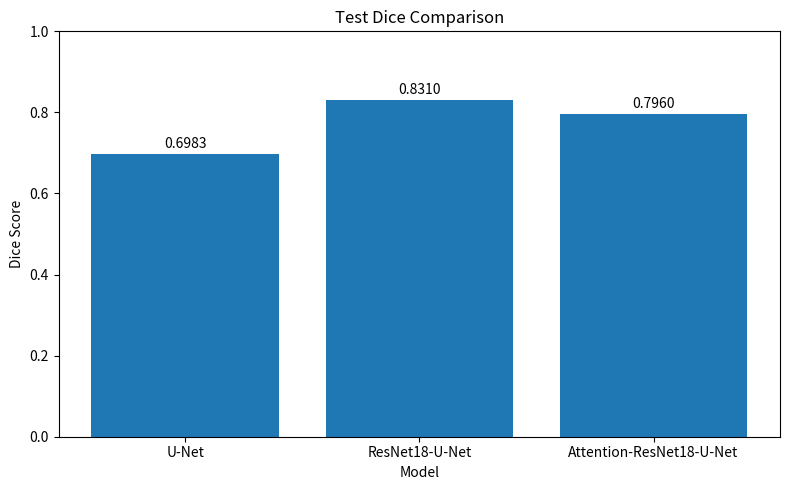
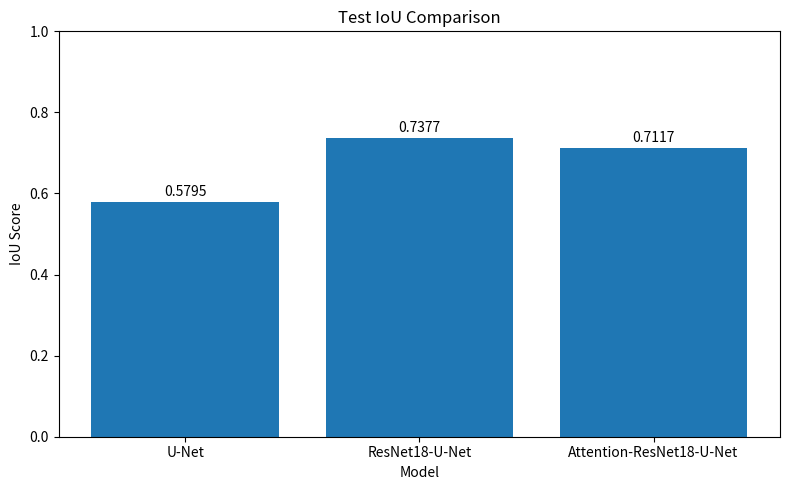
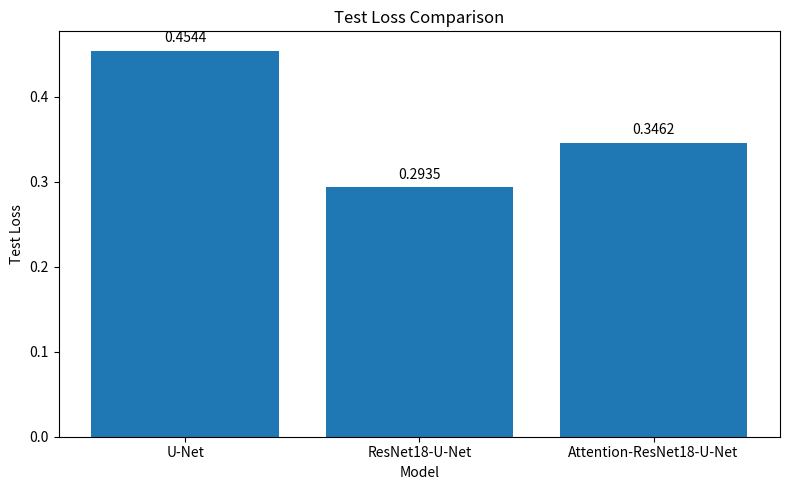

Generate these figures, in order, with matplotlib:
"""
三种乳腺超声分割模型的最终结果比较。

比较模型：
1. Scratch U-Net
2. ResNet18 U-Net
3. Attention ResNet18 U-Net

输出：
1. model_comparison.csv
2. Dice 柱状图
3. IoU 柱状图
4. Test Loss 柱状图
"""

from pathlib import Path

import pandas as pd
import matplotlib.pyplot as plt


# ============================================================
# 1. 创建最终结果保存目录
# ============================================================

SAVE_DIR = Path(
    "results/final"
)

FIGURE_DIR = (
    SAVE_DIR / "figures"
)

SAVE_DIR.mkdir(
    parents=True,
    exist_ok=True
)

FIGURE_DIR.mkdir(
    parents=True,
    exist_ok=True
)


# ============================================================
# 2. 输入三个模型的真实测试结果
# ============================================================
#
# 注意：
# 这里全部来自我们真正训练得到的 Test Set 结果。
# 不是 GitHub 原作者结果。
#
# ============================================================

results = [

    {
        "Model": "U-Net",
        "Test Loss": 0.4544,
        "Test Dice": 0.6983,
        "Test IoU": 0.5795
    },

    {
        "Model": "ResNet18-U-Net",
        "Test Loss": 0.2935,
        "Test Dice": 0.8310,
        "Test IoU": 0.7377
    },

    {
        "Model": "Attention-ResNet18-U-Net",
        "Test Loss": 0.3462,
        "Test Dice": 0.7960,
        "Test IoU": 0.7117
    }

]


# ============================================================
# 3. 转成 DataFrame
# ============================================================

df = pd.DataFrame(
    results
)


print(
    "\n===== Final Model Comparison ====="
)

print(
    df.to_string(index=False)
)


# ============================================================
# 4. 保存 CSV
# ============================================================

csv_path = (
    SAVE_DIR /
    "model_comparison.csv"
)

df.to_csv(
    csv_path,
    index=False
)

print(
    "\nSaved:",
    csv_path
)


# ============================================================
# 5. Dice 柱状图
# ============================================================

plt.figure(
    figsize=(8, 5)
)

bars = plt.bar(
    df["Model"],
    df["Test Dice"]
)


plt.ylabel(
    "Dice Score"
)

plt.xlabel(
    "Model"
)

plt.title(
    "Test Dice Comparison"
)

plt.ylim(
    0,
    1
)


# 在柱子上显示具体数字
for bar, value in zip(
    bars,
    df["Test Dice"]
):

    plt.text(

        bar.get_x()
        +
        bar.get_width() / 2,

        value + 0.015,

        f"{value:.4f}",

        ha="center"
    )


plt.tight_layout()


plt.savefig(
    FIGURE_DIR /
    "model_dice_comparison.png",

    dpi=300
)

plt.close()


# ============================================================
# 6. IoU 柱状图
# ============================================================

plt.figure(
    figsize=(8, 5)
)

bars = plt.bar(
    df["Model"],
    df["Test IoU"]
)


plt.ylabel(
    "IoU Score"
)

plt.xlabel(
    "Model"
)

plt.title(
    "Test IoU Comparison"
)

plt.ylim(
    0,
    1
)


for bar, value in zip(
    bars,
    df["Test IoU"]
):

    plt.text(

        bar.get_x()
        +
        bar.get_width() / 2,

        value + 0.015,

        f"{value:.4f}",

        ha="center"
    )


plt.tight_layout()


plt.savefig(
    FIGURE_DIR /
    "model_iou_comparison.png",

    dpi=300
)

plt.close()


# ============================================================
# 7. Loss 柱状图
# ============================================================

plt.figure(
    figsize=(8, 5)
)

bars = plt.bar(
    df["Model"],
    df["Test Loss"]
)


plt.ylabel(
    "Test Loss"
)

plt.xlabel(
    "Model"
)

plt.title(
    "Test Loss Comparison"
)


for bar, value in zip(
    bars,
    df["Test Loss"]
):

    plt.text(

        bar.get_x()
        +
        bar.get_width() / 2,

        value + 0.01,

        f"{value:.4f}",

        ha="center"
    )


plt.tight_layout()


plt.savefig(
    FIGURE_DIR /
    "model_loss_comparison.png",

    dpi=300
)

plt.close()


# ============================================================
# 8. 计算 ResUNet 相对 Baseline 的提升
# ============================================================

baseline = df[
    df["Model"] == "U-Net"
].iloc[0]


resunet = df[
    df["Model"] == "ResNet18-U-Net"
].iloc[0]


dice_gain = (
    resunet["Test Dice"]
    -
    baseline["Test Dice"]
)


iou_gain = (
    resunet["Test IoU"]
    -
    baseline["Test IoU"]
)


relative_dice_gain = (
    dice_gain
    /
    baseline["Test Dice"]
    *
    100
)


relative_iou_gain = (
    iou_gain
    /
    baseline["Test IoU"]
    *
    100
)


print(
    "\n===== ResNet18-U-Net vs U-Net ====="
)


print(
    f"Dice absolute gain: "
    f"{dice_gain:.4f}"
)


print(
    f"Dice relative gain: "
    f"{relative_dice_gain:.2f}%"
)


print(
    f"IoU absolute gain: "
    f"{iou_gain:.4f}"
)


print(
    f"IoU relative gain: "
    f"{relative_iou_gain:.2f}%"
)


print(
    "\nFigures saved to:",
    FIGURE_DIR
)
